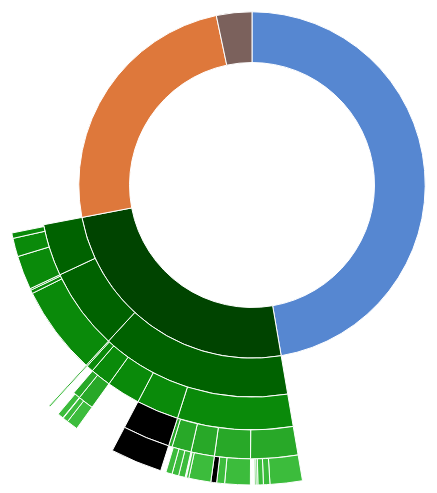
D3 v4 page, settled after 480 driven frames (8 s of simulated time); the page loaded 1 data file(s).


      // Hack to make this example display correctly in an iframe on bl.ocks.org
      d3.select(self.frameElement).style("height", "400px");
  
// ── colors_data.js
// Mapping of step names to colors.
var colors = {
	"منابع عمومی دولت": "#004400", // "#6ab975",
	"درآمد های اختصاصی دولت": "#7b615c",
	"منابع بودجه عمومی دولت": "#de783b",
	"منابع شرکت های دولتی، موسسات انتفاعی وابسته به دولت و بانکها": "#5687d1",

	"درآمد ها":"#006200",
	"واگذاری دارایی های سرمایه ای":"#006200",
	"واگذاری دارایی های مالی":"#006200",

	"درآمد های مالیاتی":"#0A8A0A",
	"درآمد ناشی از کمکهای اجتماعی":"#0A8A0A",
	"درآمد های حاصل از مالکیت دولت":"#0A8A0A",
	"درآمد های حاصل از فروش کالاها و خدمات":"#0A8A0A",
	"درآمد های حاصل از جرایم و خسارات":"#0A8A0A",
	"درآمدهای متفرقه":"#0A8A0A",
	"منابع حاصل از نفت وفرآورده های نفتی":"#0A8A0A",
	"منابع حاصل از فروش و واگذاری اموال منقول و غیر منقول":"#0A8A0A",
	"منابع حاصل از واگذاری طرح های تملک دارایی های سرمایه ای":"#0A8A0A",
	"منابع حاصل از فروش و واگذاری انواع اوراق مالی اسلامی":"#0A8A0A",
	"منابع حاصل از استفاده از تسهیلات خارجی":"#0A8A0A",
	"منابع حاصل از استفاده از موجودی حساب ذخیره ارزی":"#0A8A0A",
	"منابع حاصل از دریافت اصل وامها":"#0A8A0A",
	"منابع حاصل از واگذاری شرکتهای دولتی":"#0A8A0A",
	"منابع حاصل از برگشتی پرداختهای سالهای قبل":"#0A8A0A",
	"منابع حاصل از استفاده از صندوق توسعه ملی":"#0A8A0A",
	"منابع حاصل از سایر واگذاری ها":"#0A8A0A",

	"مالیات اشخاص حقوقی":"#28A828",
	"مالیات اشخاص حقوقی":"#28A828",
	"مالیات اشخاص حقوقی":"#28A828",
	"مالیات اشخاص حقوقی":"#28A828",
	"مالیات اشخاص حقوقی":"#28A828",
	"مالیات بردرآمدها":"#28A828",
	"مالیات بردرآمدها":"#28A828",
	"مالیات بردرآمدها":"#28A828",
	"مالیات بردرآمدها":"#28A828",
	"مالیات بردرآمدها":"#28A828",
	"مالیات بردرآمدها":"#28A828",
	"مالیات بر ثروت ها":"#28A828",
	"مالیات بر ثروت ها":"#28A828",
	"مالیات بر ثروت ها":"#28A828",
	"مالیات بر ثروت ها":"#28A828",
	"مالیات بر ثروت ها":"#28A828",
	"مالیات بر ثروت ها":"#28A828",
	"مالیات بر واردات":"#28A828",
	"مالیات بر واردات":"#28A828",
	"مالیات بر واردات":"#28A828",
	"مالیات بر واردات":"#28A828",
	"مالیات بر واردات":"#28A828",
	"مالیات بر واردات":"#28A828",
	"مالیات بر واردات":"#28A828",
	"مالیات بر کالاها و خدمات":"#28A828",
	"مالیات بر کالاها و خدمات":"#28A828",
	"مالیات بر کالاها و خدمات":"#28A828",
	"مالیات بر کالاها و خدمات":"#28A828",
	"مالیات بر کالاها و خدمات":"#28A828",
	"مالیات بر کالاها و خدمات":"#28A828",
	"مالیات بر کالاها و خدمات":"#28A828",
	"مالیات بر کالاها و خدمات":"#28A828",
	"مالیات بر کالاها و خدمات":"#28A828",
	"مالیات بر کالاها و خدمات":"#28A828",
	"مالیات بر کالاها و خدمات":"#28A828",
	"حق بیمه":"#28A828",
	"سود سهام شرکتهای دولتی":"#28A828",
	"سود سهام شرکتهای دولتی":"#28A828",
	"سود سهام شرکتهای دولتی":"#28A828",
	"درآمدهای حاصل از اجاره":"#28A828",
	"سایر درآمدهای حاصل از مالکیت دولت":"#28A828",
	"سایر درآمدهای حاصل از مالکیت دولت":"#28A828",
	"سایر درآمدهای حاصل از مالکیت دولت":"#28A828",
	"سایر درآمدهای حاصل از مالکیت دولت":"#28A828",
	"سایر درآمدهای حاصل از مالکیت دولت":"#28A828",
	"سایر درآمدهای حاصل از مالکیت دولت":"#28A828",
	"سایر درآمدهای حاصل از مالکیت دولت":"#28A828",
	"سایر درآمدهای حاصل از مالکیت دولت":"#28A828",
	"سایر درآمدهای حاصل از مالکیت دولت":"#28A828",
	"سایر درآمدهای حاصل از مالکیت دولت":"#28A828",
	"سایر درآمدهای حاصل از مالکیت دولت":"#28A828",
	"سایر درآمدهای حاصل از مالکیت دولت":"#28A828",

	"مالیات علی الحساب اشخاص حقوقی دولتی /110102":"#3CBC3C",
	"مالیات عملکرد شرکتهای دولتی110103":"#3CBC3C",
	"مالیات نهادها و بنیادهای انقلاب اسلامی110104":"#3CBC3C",
	"مالیات اشخاص حقوقی غیر دولتی110105":"#3CBC3C",
	"مالیات شرکت ها و موسسات وابسته به آستان قدس رضوی110106":"#3CBC3C",
	"مالیات حقوق کارکنان بخش عمومی110201":"#3CBC3C",
	"مالیات حقوق کارکنان بخش خصوصی110202":"#3CBC3C",
	"مالیات مشاغل110203":"#3CBC3C",
	"مالیات مستغلات110204":"#3CBC3C",
	"مالیات متفرقه درآمد110205":"#3CBC3C",
	"معافیت مالیاتی ( جمعی/خرجی)110206":"#3CBC3C",
	"مالیات بر ارث110301":"#3CBC3C",
	"مالیاتهای اتفاقی110302":"#3CBC3C",
	"مالیات نقل و انتقال سرقفلی110303":"#3CBC3C",
	"مالیات نقل و انتقال سهام110304":"#3CBC3C",
	"مالیات نقل و انتقال املاک110305":"#3CBC3C",
	"حق تمبر و اوراق بهادار110306":"#3CBC3C",
	"حقوق ورودی سایر کالاها ۱110401":"#3CBC3C",
	"حقوق ورودی خودرو110402":"#3CBC3C",
	"حقوق ورودی دستگاههای اجرایی 110403":"#3CBC3C",
	"یک درصد عوارض بر واردات110404":"#3CBC3C",
	"ثبت معافیت ها و تخفیفات گمرکی به نرخ صفر110405":"#3CBC3C",
	"حقوق ورودی موضوع ماده ۲ قانون مدیریت حمل ونقل سوخت110406":"#3CBC3C",
	"استرداد حقوق ورودی کالاهای وارداتی موضوع بند ب110407":"#3CBC3C",
	"مالیات بر فروش فرآورده های نفتی / مالیات بر بنزین به میزان ۲۰درصد قیمت فروش110501":"#3CBC3C",
	"دو درصد مالیات سایر کالاها(معوق)110502":"#3CBC3C",
	"عوارض خروج مسافر از مرزهای کشور110504":"#3CBC3C",
	"مالیات موضوع تبصره ۳ ماده ۶ قانون تجمیع عوارض و درآمد موضوع تبصره ۱ ماده ۳۹ قانون مالیات بر ارزش افزوده110505":"#3CBC3C",
	"مالیات بر فروش سیگار110506":"#3CBC3C",
	"مالیات بر نقل و انتقالات خودرو110507":"#3CBC3C",
	"مالیات شماره گذاری خودرو110508":"#3CBC3C",
	"مالیات بر ارزش افزوده110512":"#3CBC3C",
	"درآمد حاصل از يك درصد نرخ ماليات بر ارزش افزوده موضوع ماده ۳۷  قانون الحاق برخي مواد به قانون تنظيم بخشي از مقررات مالي دولت (2(1110513":"#3CBC3C",
	" 0.27 درصد از3 درصد تعرفه ماليات برارزش افزوده شهرداري ها براي توسعه ورزش مدارس، ورزش همگاني ، ورزش روستايي وعشايري، ورزش بانوان وزيرساخت هاي ورزشي به ويژه درحوزه معلولين و جانبازان110514":"#3CBC3C",
	"مالیات بر مصرف سیگار110515":"#3CBC3C",
	"حق بیمه شخص ثالث، سرنشین و مازاد120102":"#3CBC3C",
	"سود سهام ابرازی کلیه شرکتهای دولتی130101":"#3CBC3C",
	"سود سهام معوقه شرکتهای دولتی130105":"#3CBC3C",
	"سود سهام شرکتهای با سهم دولتی کمتر از پنجاه درصد130108":"#3CBC3C",
	"درآمدهای خاصل از اجاره ساختمانها و اراضی 130301":"#3CBC3C",
	"درآمد حاصل از مالكيت دولت در بخش ارتباطات و فناوري اطلاعات / حق امتياز شبكه و جریمه عدم انجام تعهدات130404":"#3CBC3C",
	"نيم درصد درآمد مشمول ماليات بانكهاي كشور موضوع ( قانون تهيه مسكن براي افراد کم درآمد)130405":"#3CBC3C",
	"درآمد حاصل از بهره مالکانه و خقوق دولتی معادن130408":"#3CBC3C",
	"درآمد حاصل از خدمات عمومی اجباری روستایی130412":"#3CBC3C",
	"درآمد حاصل از نامبرینگ (شماره گذاری مخابراتی )130413":"#3CBC3C",
	"درآمد حاصل از حق السهم سازمان130414":"#3CBC3C",
	"درآمد حاصل از فعالیت های نظام تایید صلاحیت130415":"#3CBC3C",
	"درآمد خاصل از بهره مالکانه و حق بهره برداری طرح های منابع طبیعی و انتفاع و تغییر نمایندگی اراضی ملی و دولتی130416":"#3CBC3C",
	"درآمد حاصل از تبصره های ۲ و ۳ ماده ۶ قانون اصلاح قانون معادن130418":"#3CBC3C",
	"درآمد حاصل از حق مالکیت دولت در بخش ارتباطات و فناوری اطلاعات / مجوزهای صادر شده توسط شورای عالی فضای مجازی130420":"#3CBC3C",
	"درآمد وزارت صنعت ، معدن و تجارت بابت حقوق انحصار و صدور مجوز توزیع محصولات دخانی130421":"#3CBC3C",
	"درآمد حاصل از فروش تمام نگاشت (هولوگرام) حامل های دیجیتال130422":"#3CBC3C"
};
// ── sequences.js
// Dimensions of sunburst.
var width = 750;
var height = 600;
var radius = Math.min(width, height) / 2;

// Breadcrumb dimensions: width, height, spacing, width of tip/tail.
var b = {
  w: 275, h: 60, s: 3, t: 10
};

// Total size of all segments; we set this later, after loading the data.
var totalSize = 0; 

var vis = d3.select("#chart").append("svg:svg")
    .attr("width", width)
    .attr("height", height)
    .append("svg:g")
    .attr("id", "container")
    .attr("transform", "translate(" + width / 2 + "," + height / 2 + ")");

var partition = d3.partition()
    .size([2 * Math.PI, radius * radius]);

var arc = d3.arc()
    .startAngle(function(d) { return d.x0; })
    .endAngle(function(d) { return d.x1; })
    .innerRadius(function(d) { return Math.sqrt(d.y0); })
    .outerRadius(function(d) { return Math.sqrt(d.y1); });

// Use d3.text and d3.csvParseRows so that we do not need to have a header
// row, and can receive the csv as an array of arrays.
d3.text("data.csv", function(text) {
  var csv = d3.csvParseRows(text);
  var json = buildHierarchy(csv);
  createVisualization(json);
});

// Main function to draw and set up the visualization, once we have the data.
function createVisualization(json) {

  // Basic setup of page elements.
  initializeBreadcrumbTrail();
  drawLegend();
  d3.select("#togglelegend").on("click", toggleLegend);

  // Bounding circle underneath the sunburst, to make it easier to detect
  // when the mouse leaves the parent g.
  vis.append("svg:circle")
      .attr("r", radius)
      .style("opacity", 0);

  // Turn the data into a d3 hierarchy and calculate the sums.
  var root = d3.hierarchy(json)
      .sum(function(d) { return d.size; })
      .sort(function(a, b) { return b.value - a.value; });
  
  // For efficiency, filter nodes to keep only those large enough to see.
  var nodes = partition(root).descendants()
      .filter(function(d) {
          return (d.x1 - d.x0 > 0.005); // 0.005 radians = 0.29 degrees
      });

  var path = vis.data([json]).selectAll("path")
      .data(nodes)
      .enter().append("svg:path")
      .attr("display", function(d) { return d.depth ? null : "none"; })
      .attr("d", arc)
      .attr("fill-rule", "evenodd")
      .style("fill", function(d) { return colors[d.data.name]; })
      .style("opacity", 1)
      .on("mouseover", mouseover);

  // Add the mouseleave handler to the bounding circle.
  d3.select("#container").on("mouseleave", mouseleave);

  // Get total size of the tree = value of root node from partition.
  totalSize = path.datum().value;
 };


// Fade all but the current sequence, and show it in the breadcrumb trail.
function mouseover(d) {

  var percentage = (100 * d.value / totalSize).toPrecision(3);
  var percentageString = percentage + "%";
  if (percentage < 0.1) {
    percentageString = "< 0.1%";
  }

  d3.select("#percentage")
      .text(percentageString);

  d3.select("#explanation")
      .style("visibility", "");

  var sequenceArray = d.ancestors().reverse();
  sequenceArray.shift(); // remove root node from the array
  updateBreadcrumbs(sequenceArray, percentageString);

  // Fade all the segments.
  d3.selectAll("path")
      .style("opacity", 0.3);

  // Then highlight only those that are an ancestor of the current segment.
  vis.selectAll("path")
      .filter(function(node) {
                return (sequenceArray.indexOf(node) >= 0);
              })
      .style("opacity", 1);
}

// Restore everything to full opacity when moving off the visualization.
function mouseleave(d) {

  // Hide the breadcrumb trail
  d3.select("#trail")
      .style("visibility", "hidden");

  // Deactivate all segments during transition.
  d3.selectAll("path").on("mouseover", null);

  // Transition each segment to full opacity and then reactivate it.
  d3.selectAll("path")
      .transition()
      .duration(1000)
      .style("opacity", 1)
      .on("end", function() {
              d3.select(this).on("mouseover", mouseover);
            });

  d3.select("#explanation")
      .style("visibility", "hidden");
}

function initializeBreadcrumbTrail() {
  // Add the svg area.
  var trail = d3.select("#sequence").append("svg:svg")
      .attr("width", width)
      .attr("height", 450)
      .attr("id", "trail");
  // Add the label at the end, for the percentage.
  trail.append("svg:text")
    .attr("id", "endlabel")
    .style("fill", "#000");
}

// Generate a string that describes the points of a breadcrumb polygon.
function breadcrumbPoints(d, i) {
  var points = [];
  points.push("0,0");
  points.push(b.w + ",0");
  points.push(b.w + b.t + "," + (b.h / 2));
  points.push(b.w + "," + b.h);
  points.push("0," + b.h);
  if (i > 0) { // Leftmost breadcrumb; don't include 6th vertex.
    points.push(b.t + "," + (b.h / 2));
  }
  return points.join(" ");
}

// Update the breadcrumb trail to show the current sequence and percentage.
function updateBreadcrumbs(nodeArray, percentageString) {

  // Data join; key function combines name and depth (= position in sequence).
  var trail = d3.select("#trail")
      .selectAll("g")
      .data(nodeArray, function(d) { return d.data.name + d.depth; });

  // Remove exiting nodes.
  trail.exit().remove();

  // Add breadcrumb and label for entering nodes.
  var entering = trail.enter().append("svg:g");

  entering.append("svg:polygon")
      .attr("points", breadcrumbPoints)
      .style("fill", function(d) { return colors[d.data.name]; });

  entering.append("svg:text")
      .attr("x", (b.w + b.t) / 2)
      .attr("y", b.h / 2)
      .attr("dy", "0.35em")
      .attr("text-anchor", "middle")
      .text(function(d) { return d.data.name; });

  // Merge enter and update selections; set position for all nodes.
  entering.merge(trail).attr("transform", function(d, i) {
    // return "translate(" + i * (b.w + b.s) + ", 0)";
    return "translate(0, " + i * (b.h + b.s) + ")";

  });

  // Now move and update the percentage at the end.
  // d3.select("#trail").select("#endlabel")
  //     .attr("x", (nodeArray.length + 0.5) * (b.w + b.s))
  //     .attr("y", b.h / 2)
  d3.select("#trail").select("#endlabel")
      .attr("x", b.w / 2)
      .attr("y", (nodeArray.length + 0.5) * (b.h + b.s))
      .attr("dy", "0.35em")
      .attr("text-anchor", "middle")
      .text(percentageString);

  // Make the breadcrumb trail visible, if it's hidden.
  d3.select("#trail")
      .style("visibility", "");

}

function drawLegend() {

  // Dimensions of legend item: width, height, spacing, radius of rounded rect.
  var li = {
    w: 350, h: 30, s: 3, r: 3
  };

  var legend = d3.select("#legend").append("svg:svg")
      .attr("width", li.w)
      .attr("height", d3.keys(colors).length * (li.h + li.s));

  var g = legend.selectAll("g")
      .data(d3.entries(colors))
      .enter().append("svg:g")
      .attr("transform", function(d, i) {
              return "translate(0," + i * (li.h + li.s) + ")";
           });

  g.append("svg:rect")
      .attr("rx", li.r)
      .attr("ry", li.r)
      .attr("width", li.w)
      .attr("height", li.h)
      .style("fill", function(d) { return d.value; });

  g.append("svg:text")
      .attr("x", li.w / 2)
      .attr("y", li.h / 2)
      .attr("dy", "0.35em")
      .attr("text-anchor", "middle")
      .text(function(d) { return d.key; });
}

function toggleLegend() {
  var legend = d3.select("#legend");
  if (legend.style("visibility") == "hidden") {
    legend.style("visibility", "");
  } else {
    legend.style("visibility", "hidden");
  }
}

// Take a 2-column CSV and transform it into a hierarchical structure suitable
// for a partition layout. The first column is a sequence of step names, from
// root to leaf, separated by hyphens. The second column is a count of how 
// often that sequence occurred.
function buildHierarchy(csv) {
  var root = {"name": "root", "children": []};
  for (var i = 0; i < csv.length; i++) {
    var sequence = csv[i][0];
    var size = +csv[i][1];
    if (isNaN(size)) { // e.g. if this is a header row
      continue;
    }
    var parts = sequence.split("-");
    var currentNode = root;
    for (var j = 0; j < parts.length; j++) {
      var children = currentNode["children"];
      var nodeName = parts[j];
      var childNode;
      if (j + 1 < parts.length) {
   // Not yet at the end of the sequence; move down the tree.
 	var foundChild = false;
 	for (var k = 0; k < children.length; k++) {
 	  if (children[k]["name"] == nodeName) {
 	    childNode = children[k];
 	    foundChild = true;
 	    break;
 	  }
 	}
  // If we don't already have a child node for this branch, create it.
 	if (!foundChild) {
 	  childNode = {"name": nodeName, "children": []};
 	  children.push(childNode);
 	}
 	currentNode = childNode;
      } else {
 	// Reached the end of the sequence; create a leaf node.
 	childNode = {"name": nodeName, "size": size};
 	children.push(childNode);
      }
    }
  }
  return root;
};


### data: data.csv
منابع عمومی دولت-درآمد ها-درآمد های مالی…, 53414467
منابع عمومی دولت-درآمد ها-درآمد های مالی…, 73274051
منابع عمومی دولت-درآمد ها-درآمد های مالی…, 108719
منابع عمومی دولت-درآمد ها-درآمد های مالی…, 236192999
منابع عمومی دولت-درآمد ها-درآمد های مالی…, 300000
منابع عمومی دولت-درآمد ها-درآمد های مالی…, 61818392
منابع عمومی دولت-درآمد ها-درآمد های مالی…, 57870792
منابع عمومی دولت-درآمد ها-درآمد های مالی…, 61801729
منابع عمومی دولت-درآمد ها-درآمد های مالی…, 13153753
منابع عمومی دولت-درآمد ها-درآمد های مالی…, 60606
منابع عمومی دولت-درآمد ها-درآمد های مالی…, 1200000
منابع عمومی دولت-درآمد ها-درآمد های مالی…, 6164729
منابع عمومی دولت-درآمد ها-درآمد های مالی…, 53909
منابع عمومی دولت-درآمد ها-درآمد های مالی…, 9054903
منابع عمومی دولت-درآمد ها-درآمد های مالی…, 8416476
منابع عمومی دولت-درآمد ها-درآمد های مالی…, 6743644
منابع عمومی دولت-درآمد ها-درآمد های مالی…, 4826140
منابع عمومی دولت-درآمد ها-درآمد های مالی…, 203764000
منابع عمومی دولت-درآمد ها-درآمد های مالی…, 22050000
منابع عمومی دولت-درآمد ها-درآمد های مالی…, 940000
منابع عمومی دولت-درآمد ها-درآمد های مالی…, 3300000
منابع عمومی دولت-درآمد ها-درآمد های مالی…, 6000000
منابع عمومی دولت-درآمد ها-درآمد های مالی…, 2000000
منابع عمومی دولت-درآمد ها-درآمد های مالی…, 1
منابع عمومی دولت-درآمد ها-درآمد های مالی…, 50581818
منابع عمومی دولت-درآمد ها-درآمد های مالی…, 101010
منابع عمومی دولت-درآمد ها-درآمد های مالی…, 11763279
منابع عمومی دولت-درآمد ها-درآمد های مالی…, 6520000
منابع عمومی دولت-درآمد ها-درآمد های مالی…, 5343010
منابع عمومی دولت-درآمد ها-درآمد های مالی…, 7645491
منابع عمومی دولت-درآمد ها-درآمد های مالی…, 16832377
منابع عمومی دولت-درآمد ها-درآمد های مالی…, 299286869
منابع عمومی دولت-درآمد ها-درآمد های مالی…, 59857576
منابع عمومی دولت-درآمد ها-درآمد های مالی…, 5387273
منابع عمومی دولت-درآمد ها-درآمد های مالی…, 14860000
منابع عمومی دولت-درآمد ها-درآمد ناشی از …, 15000000
منابع عمومی دولت-درآمد ها-درآمد های حاصل…, 105627980
منابع عمومی دولت-درآمد ها-درآمد های حاصل…, 49372020
منابع عمومی دولت-درآمد ها-درآمد های حاصل…, 5000000
منابع عمومی دولت-درآمد ها-درآمد های حاصل…, 3135020
منابع عمومی دولت-درآمد ها-درآمد های حاصل…, 55440000
منابع عمومی دولت-درآمد ها-درآمد های حاصل…, 300000
منابع عمومی دولت-درآمد ها-درآمد های حاصل…, 10500000
منابع عمومی دولت-درآمد ها-درآمد های حاصل…, 2060000
منابع عمومی دولت-درآمد ها-درآمد های حاصل…, 2000000
منابع عمومی دولت-درآمد ها-درآمد های حاصل…, 500000
منابع عمومی دولت-درآمد ها-درآمد های حاصل…, 50000
منابع عمومی دولت-درآمد ها-درآمد های حاصل…, 1000000
منابع عمومی دولت-درآمد ها-درآمد های حاصل…, 150000
منابع عمومی دولت-درآمد ها-درآمد های حاصل…, 50000
منابع عمومی دولت-درآمد ها-درآمد های حاصل…, 1000000
منابع عمومی دولت-درآمد ها-درآمد های حاصل…, 30000
منابع عمومی دولت-درآمد ها-درآمد های حاصل…, 479314529
منابع عمومی دولت-درآمد ها-درآمد های حاصل…, 76856000
منابع عمومی دولت-درآمد ها-درآمدهای متفرق…, 381733001
منابع عمومی دولت-واگذاری دارایی های سرما…, 1010114405
منابع عمومی دولت-واگذاری دارایی های سرما…, 18340000
منابع عمومی دولت-واگذاری دارایی های سرما…, 40000000
منابع عمومی دولت-واگذاری دارایی های مالی…, 385000001
منابع عمومی دولت-واگذاری دارایی های مالی…, 3550000
منابع عمومی دولت-واگذاری دارایی های مالی…, 0
... 8 more rows